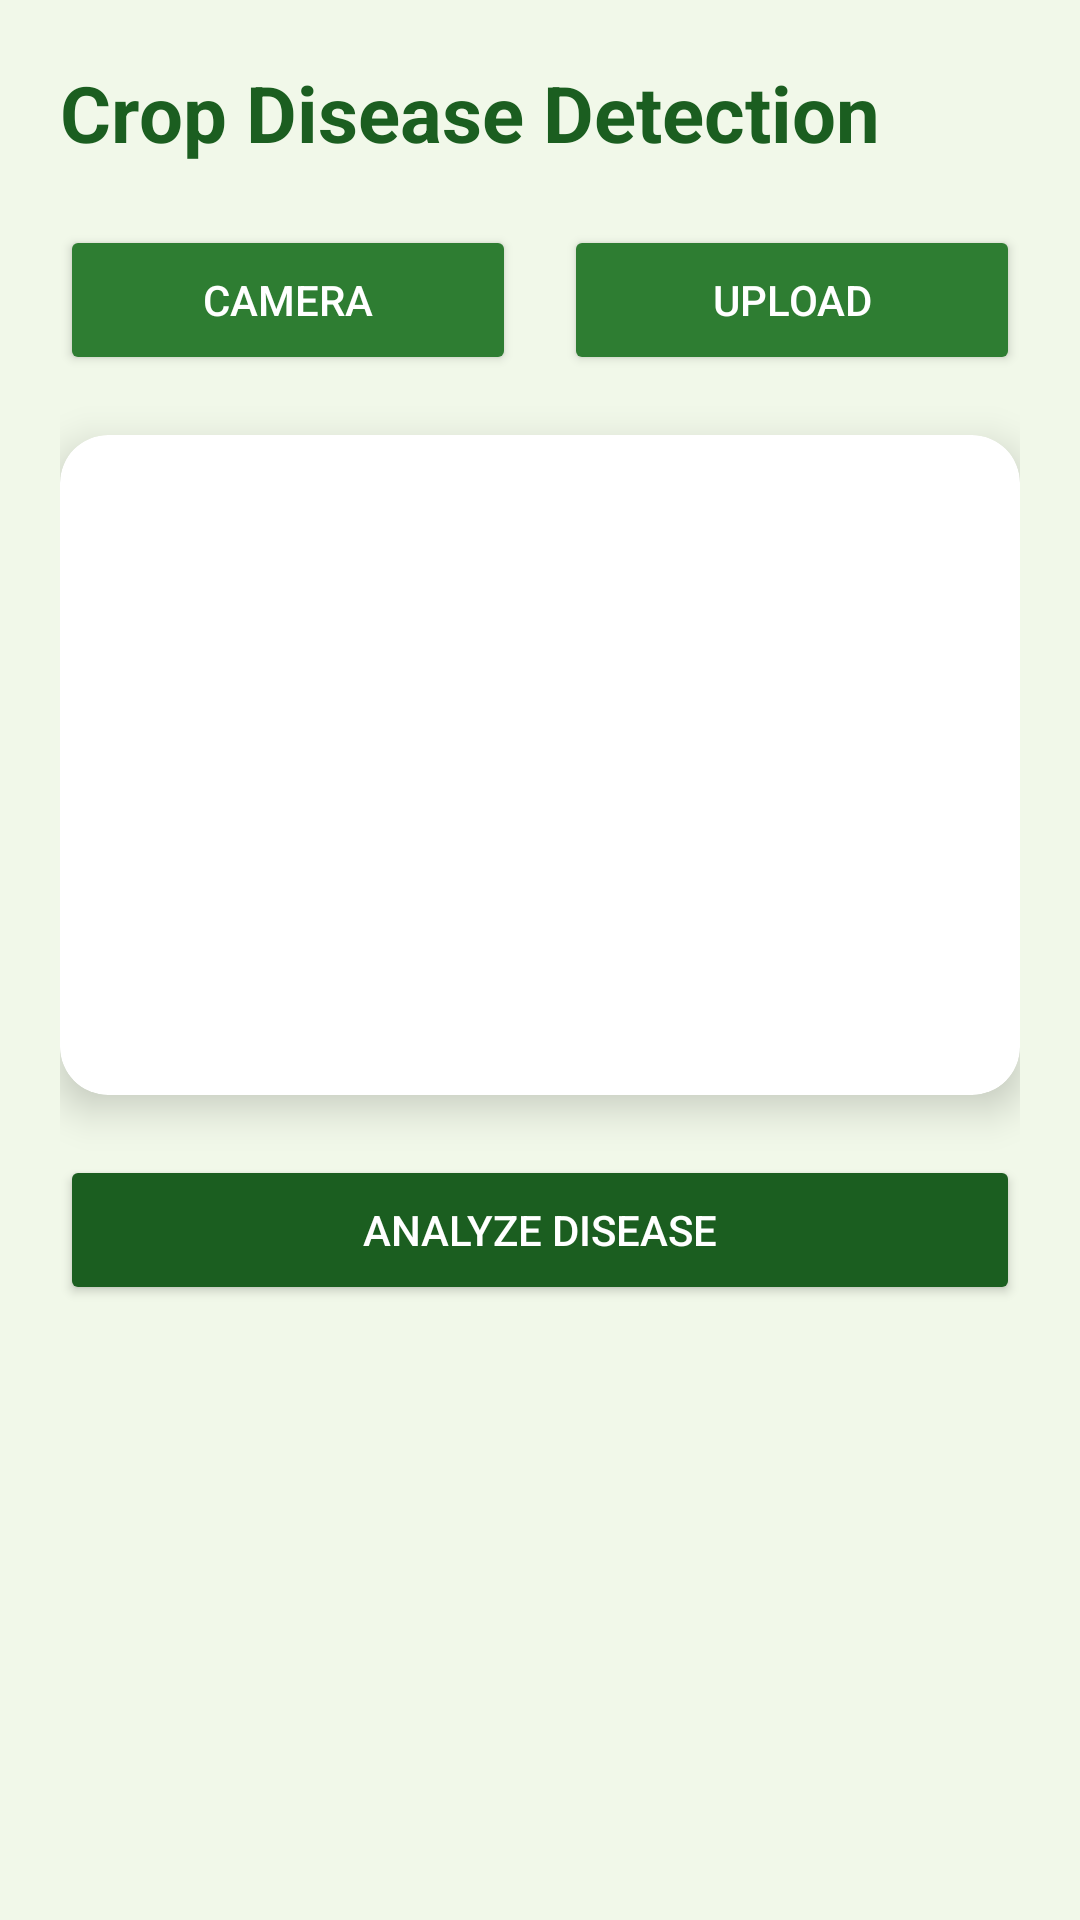

Android layout source for this screen:
<!-- AndroidManifest.xml: application theme Theme.KisanMitra -->
<!-- res/layout/fragment_disease.xml -->
<?xml version="1.0" encoding="utf-8"?>
<ScrollView xmlns:android="http://schemas.android.com/apk/res/android"
    xmlns:app="http://schemas.android.com/apk/res-auto"
    android:layout_width="match_parent"
    android:layout_height="match_parent"
    android:background="@color/agri_bg">

    <LinearLayout
        android:layout_width="match_parent"
        android:layout_height="wrap_content"
        android:orientation="vertical"
        android:padding="20dp">

        

        <TextView
            android:id="@+id/tvTitle"
            android:layout_width="wrap_content"
            android:layout_height="wrap_content"
            android:text="Crop Disease Detection"
            android:textSize="26sp"
            android:textStyle="bold"
            android:textColor="@color/agri_dark_green"
            android:layout_marginBottom="20dp"/>

        

        <LinearLayout
            android:layout_width="match_parent"
            android:layout_height="wrap_content"
            android:orientation="horizontal"
            android:layout_marginBottom="20dp">

            <Button
                android:id="@+id/btnCamera"
                android:layout_width="0dp"
                android:layout_height="50dp"
                android:layout_weight="1"
                android:text="Camera"
                android:backgroundTint="@color/agri_green"
                android:textColor="@android:color/white"
                android:layout_marginEnd="8dp"/>

            <Button
                android:id="@+id/btnGallery"
                android:layout_width="0dp"
                android:layout_height="50dp"
                android:layout_weight="1"
                android:text="Upload"
                android:backgroundTint="@color/agri_green"
                android:textColor="@android:color/white"
                android:layout_marginStart="8dp"/>

        </LinearLayout>

        

        <androidx.cardview.widget.CardView
            android:layout_width="match_parent"
            android:layout_height="220dp"
            app:cardCornerRadius="16dp"
            app:cardElevation="8dp"
            android:layout_marginBottom="20dp">

            <ImageView
                android:id="@+id/imagePreview"
                android:layout_width="match_parent"
                android:layout_height="match_parent"
                android:scaleType="centerCrop"/>

        </androidx.cardview.widget.CardView>

        

        <Button
            android:id="@+id/btnAnalyze"
            android:layout_width="match_parent"
            android:layout_height="50dp"
            android:text="Analyze Disease"
            android:backgroundTint="@color/agri_dark_green"
            android:textColor="@android:color/white"
            android:layout_marginBottom="20dp"/>

        

        <androidx.cardview.widget.CardView
            android:id="@+id/resultCard"
            android:layout_width="match_parent"
            android:layout_height="wrap_content"
            android:visibility="gone"
            app:cardCornerRadius="16dp"
            android:backgroundTint="@color/agri_light_green">

            <LinearLayout
                android:layout_width="match_parent"
                android:layout_height="wrap_content"
                android:orientation="vertical"
                android:padding="16dp">

                <TextView
                    android:id="@+id/tvDisease"
                    android:layout_width="wrap_content"
                    android:layout_height="wrap_content"
                    android:text="Disease"
                    android:textSize="20sp"
                    android:textStyle="bold"
                    android:textColor="@color/agri_dark_green"/>

                <TextView
                    android:id="@+id/tvConfidence"
                    android:layout_width="wrap_content"
                    android:layout_height="wrap_content"
                    android:text="Confidence"
                    android:textSize="18sp"
                    android:layout_marginTop="6dp"
                    android:textColor="@color/agri_dark_green"/>

                <TextView
                    android:id="@+id/tvTreatment"
                    android:layout_width="wrap_content"
                    android:layout_height="wrap_content"
                    android:text="Treatment"
                    android:layout_marginTop="10dp"
                    android:textColor="@color/agri_dark_green"/>

            </LinearLayout>

        </androidx.cardview.widget.CardView>

    </LinearLayout>

</ScrollView>
<!-- resources referenced by this layout -->
<resources>
  <color name="agri_bg">#F1F8E9</color>
  <color name="agri_dark_green">#1B5E20</color>
  <color name="agri_green">#2E7D32</color>
  <color name="agri_light_green">#A5D6A7</color>
  <style name="Theme.KisanMitra" parent="Base.Theme.KisanMitra" />
  <style name="Base.Theme.KisanMitra" parent="Theme.Material3.Light.NoActionBar">
  
          
          <item name="colorPrimary">@color/agri_green</item>
          <item name="colorOnPrimary">@color/white</item>
  
          
          <item name="colorSecondary">@color/agri_green_dark</item>
          <item name="colorOnSecondary">@color/white</item>
  
          
          <item name="android:colorBackground">@color/agri_light_bg</item>
  
          
          <item name="android:statusBarColor">@color/agri_green_dark</item>
          <item name="android:windowLightStatusBar">false</item>
  
          
          <item name="android:forceDarkAllowed">false</item>
  
      </style>
  <color name="white">#FFFFFF</color>
  <color name="agri_green_dark">#1B5E20</color>
  <color name="agri_light_bg">#E8F5E9</color>
</resources>
